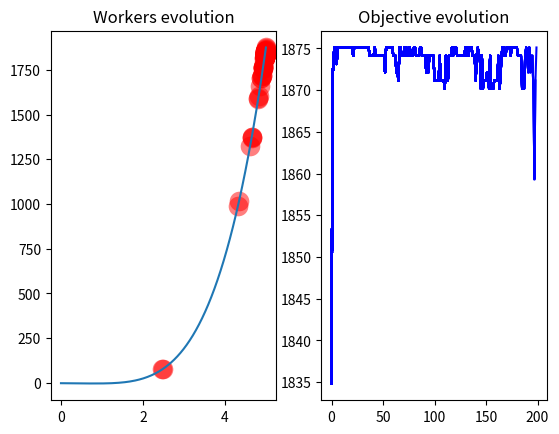

The script that saved this image:
#------------------------------------------------------------------------------
#   Libraries
#------------------------------------------------------------------------------
import numpy as np
import matplotlib.pyplot as plt
import tqdm


#------------------------------------------------------------------------------
#   Class of Genetic Algorithm
#------------------------------------------------------------------------------
class GeneticAlgorithm(object):
    """
    [Arguments]
        func: Function to find the maximum values

        n_bits: Number of binrary bits

        n_workers: Number of workers

        n_gen: Number of generations

        mating_prob: Probability of mating

        mutation_prob: Probability of mutation

        x_range: Range of x

        x_n_points: Number of dsicrete points of x
    """
    def __init__(self, func, n_bits, n_workers, n_gen,
                mating_prob, mutation_prob, x_range, x_n_points):
        super(GeneticAlgorithm, self).__init__()
        # Parameters of the Genetic Algorithm
        self.func = func
        self.n_bits = n_bits
        self.n_workers = n_workers
        self.n_gen = n_gen
        self.mating_prob = mating_prob
        self.mutation_prob = mutation_prob
        self.x_range = x_range
        self.x_n_points = x_n_points

        # Inialize variables
        self.workers = np.random.randint(0, 2, size=(self.n_workers, self.n_bits))
        self.best_worker = None

    # Compute the objective
    def compute_objective(self, pred, esp=1e-8):
        return pred + esp - np.min(pred)

    # Convert binary to decimal
    def decode(self, workers):
        delta = (self.x_range[1] -  self.x_range[0])
        norm_range = workers.dot(2 ** np.arange(self.n_bits)[::-1]) / (2**self.n_bits-1)
        return norm_range * delta + self.x_range[0]

    # Natural selection
    def select(self, objective):    
        idx = np.random.choice(np.arange(self.n_workers), size=self.n_workers, p=objective/objective.sum())
        return self.workers[idx]

    # Mating
    def mate(self, parent, workers):     
        if np.random.rand() < self.mating_prob:
            idx = np.random.randint(0, self.n_workers, size=1)
            cross_points = np.random.randint(0, 2, size=self.n_bits).astype(np.bool)
            parent[cross_points] = workers[idx, cross_points]
        return parent

    # Mutation
    def mutate(self, child):
        for i in range(self.n_bits):
            if np.random.rand() < self.mutation_prob:
                child[i] = 1 if child[i]==0 else 0
        return child

    # Perform a step of evolution
    def step(self):
        real_vals = self.decode(self.workers)
        out_vals = func(real_vals)
        objective = self.compute_objective(out_vals)
        self.best_worker = self.workers[np.argmax(objective), :]
        self.best_objective = self.func(self.decode(self.best_worker))

        self.workers = self.select(objective)
        workers_copy = self.workers.copy()
        for parent in self.workers:
            child = self.mate(parent, workers_copy)
            child = self.mutate(child)
            parent[:] = child

        return real_vals, out_vals

    # Perform the whole evolution
    def evolve(self):
        fig = plt.figure(1)
        ax1 = fig.add_subplot(1,2,1); ax1.set_title("Workers evolution")
        x = np.linspace(*self.x_range, self.x_n_points)
        ax1.plot(x, func(x))
        ax2 = fig.add_subplot(1,2,2); ax2.set_title("Objective evolution")

        best_objectives = []
        for i in tqdm.tqdm(range(self.n_gen)):
            # Perform a step of evolution
            real_vals, out_vals = self.step()

            # Plot the workers evolution
            if 'sca' in locals():
                sca.remove()
            sca = ax1.scatter(real_vals, out_vals, s=self.x_n_points, lw=0, c='red', alpha=0.5)
            plt.pause(0.05)

            # Plot the objective evolution
            best_objectives.append(self.best_objective)
            ax2.plot(best_objectives, "b")

        print("Done evolution")
        plt.show()


#------------------------------------------------------------------------------
#   Main execution
#------------------------------------------------------------------------------
# Define a function, which we want to find its maximum
func = lambda x: 4*x**4 - 5*x**3 + np.exp(-2*x) - np.sin(x) - 3*np.cos(x)

# Instantiate a Genetic Algorithm
GA = GeneticAlgorithm(func=func, n_bits=13, n_workers=100, n_gen=200,
    mating_prob=0.95, mutation_prob=0.01, x_range=[0, 5], x_n_points=200)

# Evolution
GA.evolve()
best_worker = GA.best_worker
x_opt = GA.decode(best_worker)
y_opt = func(x_opt)
print("\nOptimal result:")
print("(x, y)max: (%.4f, %.4f)" % (x_opt, y_opt))
